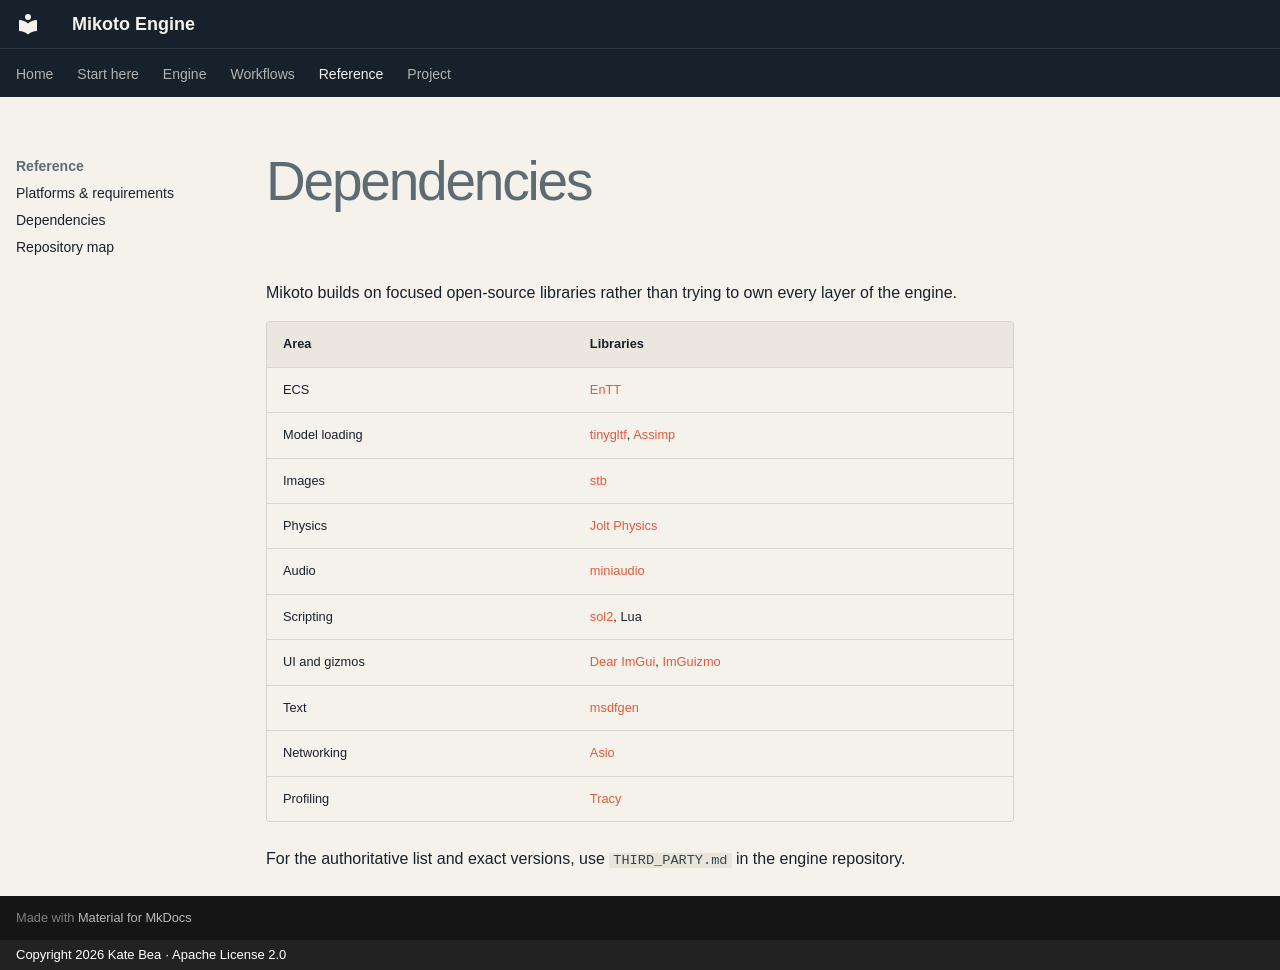

repository: kateBea/Mikoto-Website · page: reference/dependencies/index.html · generator: mkdocs · copyright: Copyright 2026 Kate Bea · Apache License 2.0

# Dependencies

Mikoto builds on focused open-source libraries rather than trying to own every layer of the engine.

| Area | Libraries |
| --- | --- |
| ECS | [EnTT](https://github.com/skypjack/entt) |
| Model loading | [tinygltf](https://github.com/syoyo/tinygltf), [Assimp](https://github.com/assimp/assimp) |
| Images | [stb](https://github.com/nothings/stb) |
| Physics | [Jolt Physics](https://github.com/jrouwe/JoltPhysics) |
| Audio | [miniaudio](https://github.com/mackron/miniaudio) |
| Scripting | [sol2](https://github.com/ThePhD/sol2), Lua |
| UI and gizmos | [Dear ImGui](https://github.com/ocornut/imgui), [ImGuizmo](https://github.com/CedricGuillemet/ImGuizmo) |
| Text | [msdfgen](https://github.com/Chlumsky/msdfgen) |
| Networking | [Asio](https://github.com/chriskohlhoff/asio) |
| Profiling | [Tracy](https://github.com/wolfpld/tracy) |

For the authoritative list and exact versions, use `THIRD_PARTY.md` in the engine repository.
